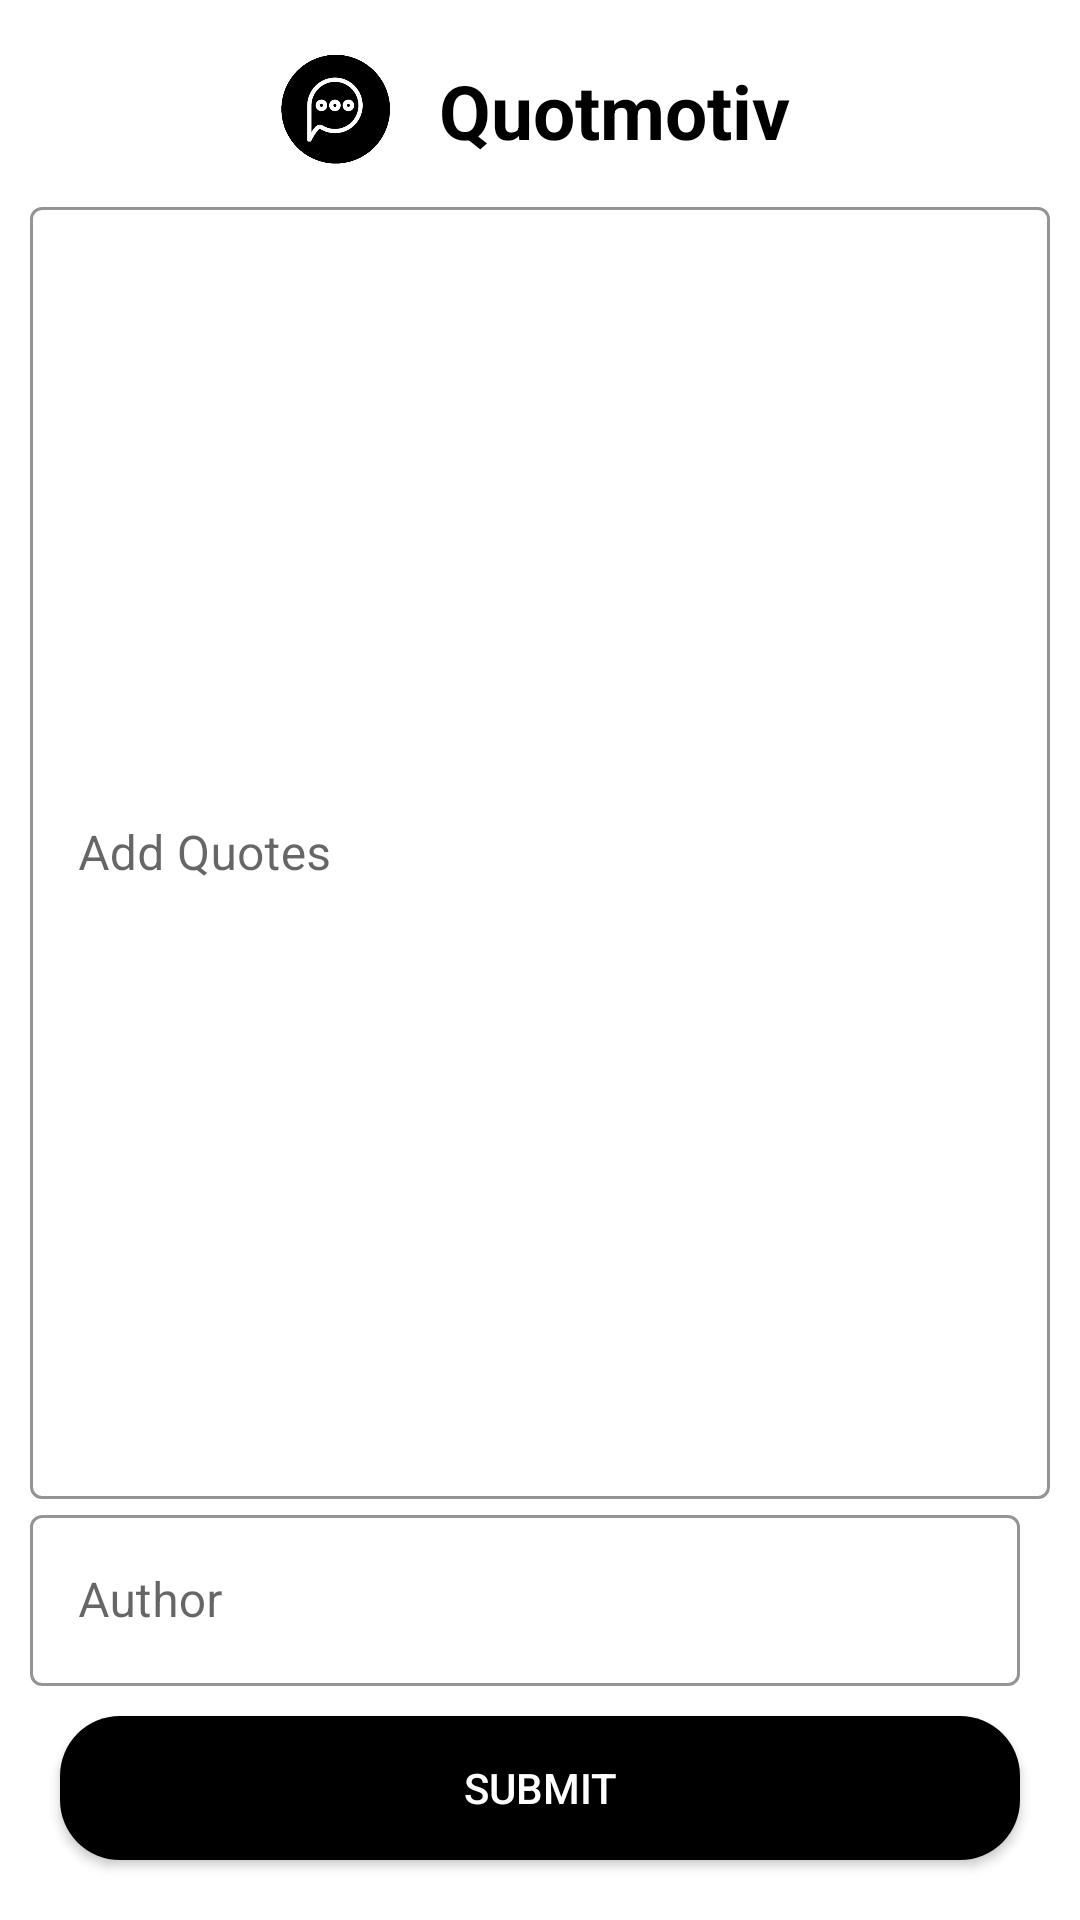

Android layout source for this screen:
<!-- AndroidManifest.xml: application theme Theme.QUOTMOTIV -->
<!-- res/layout/fragment_write_own_quotes.xml -->
<?xml version="1.0" encoding="utf-8"?>
<LinearLayout xmlns:android="http://schemas.android.com/apk/res/android"
    xmlns:app="http://schemas.android.com/apk/res-auto"
    xmlns:tools="http://schemas.android.com/tools"
    android:layout_width="match_parent"
    android:layout_height="match_parent"
    android:layout_gravity="center"
    android:orientation="vertical"
    android:padding="10dp"
    tools:context=".ui.AddOwn.OwnQuotes.WriteOwnQuotesFragment">

    <LinearLayout
        android:layout_width="match_parent"
        android:layout_height="wrap_content"
        android:orientation="horizontal">

        <ImageView
            android:id="@+id/backArrowWrite"
            android:layout_width="wrap_content"
            android:layout_height="wrap_content"
            android:layout_gravity="center"
            android:src="@drawable/ic_arrow_back" />

        <LinearLayout

            android:layout_width="match_parent"
            android:layout_height="wrap_content"
            android:gravity="center"
            android:orientation="horizontal">

            <ImageView
                android:layout_width="50dp"
                android:layout_height="50dp"
                android:layout_gravity="center"
                android:src="@drawable/ic_app_logo" />

            <TextView
                android:layout_width="wrap_content"
                android:layout_height="wrap_content"
                android:layout_margin="10dp"
                android:gravity="center"
                android:text="@string/app_name"
                android:textColor="@color/black"
                android:textSize="25sp"
                android:textStyle="bold" />
        </LinearLayout>
    </LinearLayout>


    <com.google.android.material.textfield.TextInputLayout
        style="@style/Widget.MaterialComponents.TextInputLayout.OutlinedBox"
        android:layout_width="match_parent"
        android:layout_height="0dp"
        android:layout_weight="7"
        app:boxStrokeColor="@color/black"
        app:hintTextColor="@color/black">

        <androidx.appcompat.widget.AppCompatEditText
            android:id="@+id/writeQuotes"
            android:layout_width="match_parent"
            android:layout_height="match_parent"
            android:cursorVisible="true"
            android:hint="Add Quotes"
            android:inputType="textMultiLine"

            android:textSize="16sp" />

    </com.google.android.material.textfield.TextInputLayout>

    <com.google.android.material.textfield.TextInputLayout
        style="@style/Widget.MaterialComponents.TextInputLayout.OutlinedBox"
        android:layout_width="match_parent"
        android:layout_height="0dp"
        android:layout_marginRight="10dp"
        android:layout_weight="1"
        app:boxStrokeColor="@color/black"
        app:hintTextColor="@color/black">

        <androidx.appcompat.widget.AppCompatEditText
            android:id="@+id/writeQuotesAuthor"
            android:layout_width="match_parent"
            android:layout_height="match_parent"
            android:cursorVisible="true"
            android:hint="Author"
            android:inputType="text"
            android:maxLength="20"
            android:textSize="16sp" />

    </com.google.android.material.textfield.TextInputLayout>

    <Button
        android:id="@+id/submitBtnWrite"
        android:layout_width="match_parent"
        android:layout_height="wrap_content"
        android:layout_margin="10dp"
        android:background="@drawable/button_design"
        android:text="@string/submit"
        android:textColor="@color/white" />

</LinearLayout>
<!-- resources referenced by this layout -->
<resources>
  <color name="black">#FF000000</color>
  <color name="white">#FFFFFFFF</color>
  <!-- drawable button_design (drawable) -->
  <?xml version="1.0" encoding="utf-8"?>
  <shape xmlns:android="http://schemas.android.com/apk/res/android">
      android:shape="rectangle">
      <corners android:radius="20dp" />
      <solid android:color="@color/black" />
      <padding
          android:bottom="7dp"
          android:left="7dp"
          android:right="7dp"
          android:top="7dp" />
  </shape>
  <!-- drawable ic_app_logo: png bitmap (drawable, 34980 bytes) -->
  <string name="app_name">Quotmotiv</string>
  <string name="submit">SUBMIT</string>
  <style name="Theme.QUOTMOTIV" parent="Theme.MaterialComponents.DayNight.NoActionBar">
          
          <item name="colorPrimary">@color/primaryColor</item>
          <item name="colorPrimaryVariant">@color/primaryDarkColor</item>
          <item name="colorOnPrimary">@color/primaryTextColor</item>
          
          <item name="colorSecondary">@color/primaryLightColor</item>
          <item name="colorSecondaryVariant">@color/primaryColor</item>
          <item name="colorOnSecondary">@color/black</item>
          
          <item name="android:statusBarColor" tools:targetApi="l">?attr/colorPrimaryVariant</item>
          
      </style>
  <color name="primaryColor">#212121</color>
  <color name="primaryDarkColor">#000000</color>
  <color name="primaryTextColor">#ffffff</color>
  <color name="primaryLightColor">#484848</color>
</resources>
